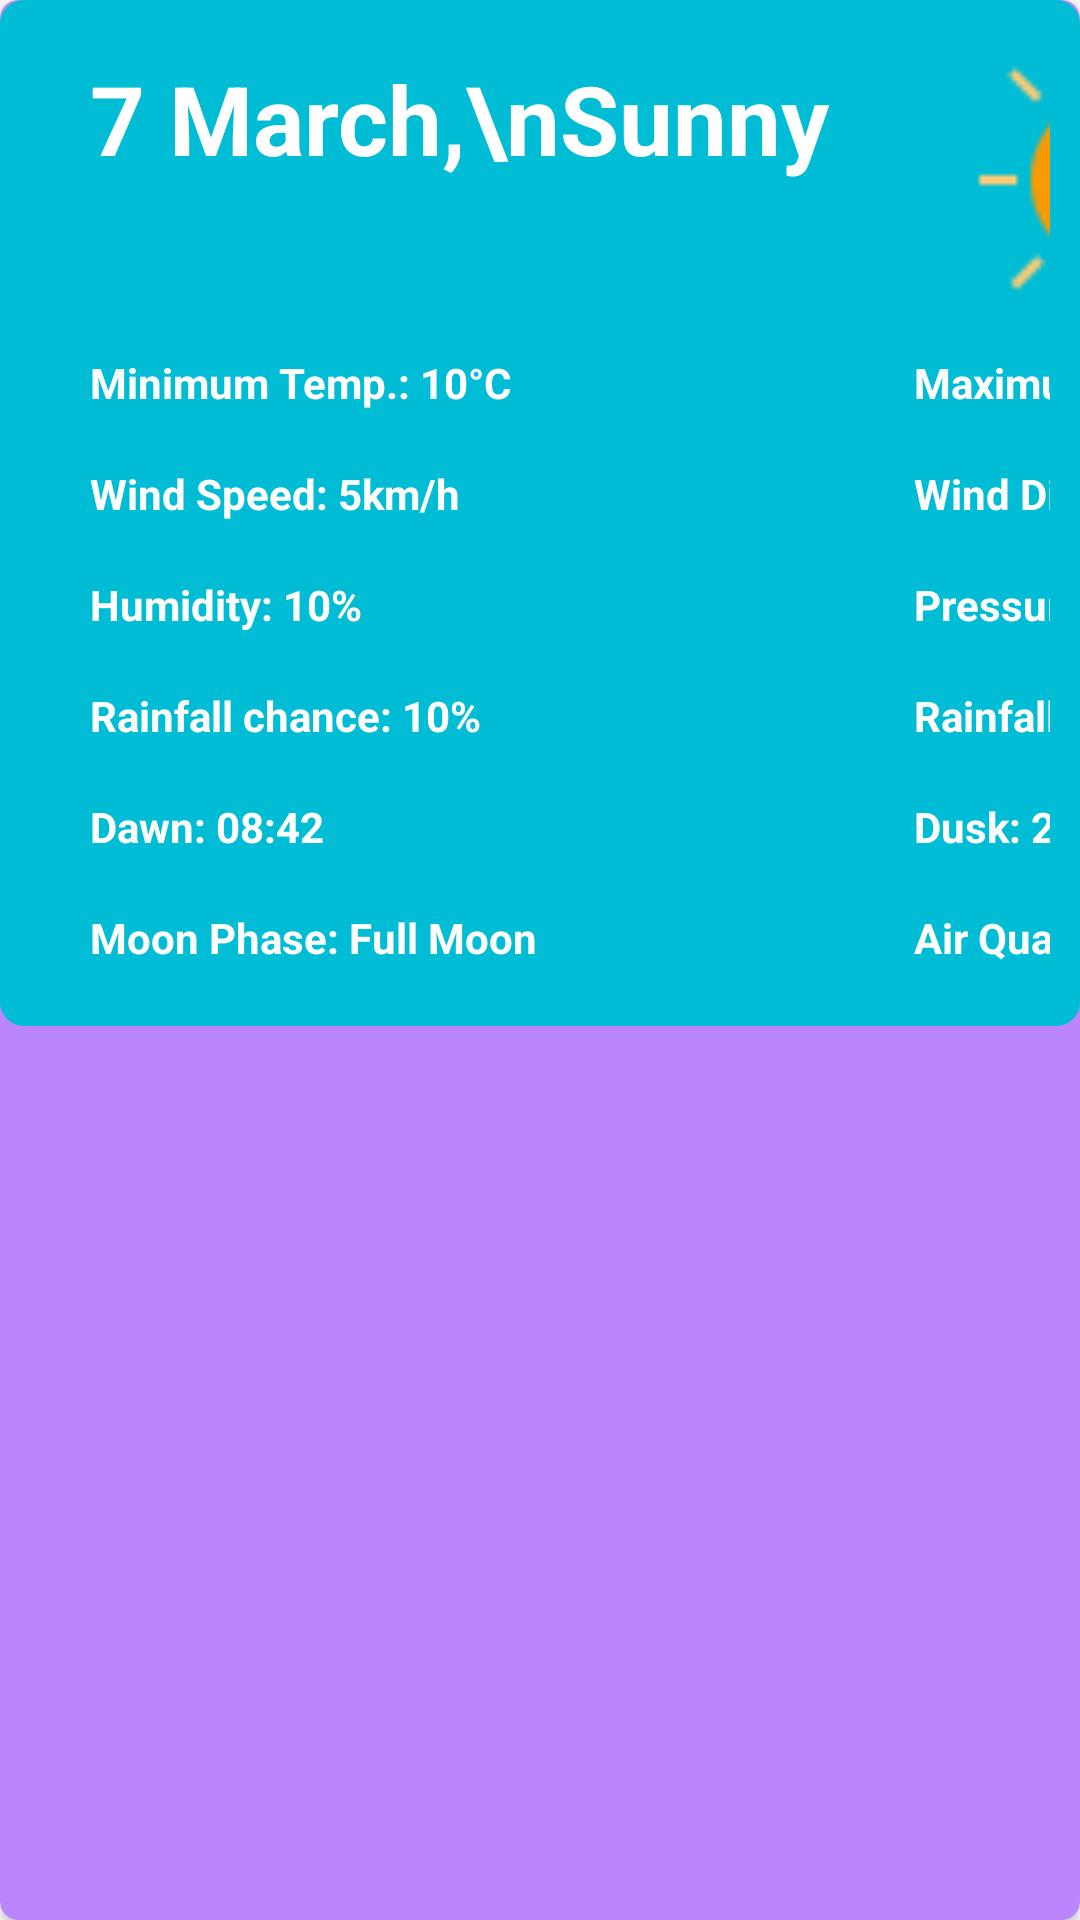

Layout XML and referenced resources for this Android screen:
<!-- AndroidManifest.xml: application theme Theme.WeatherForecast -->
<!-- res/layout/forecast_card_item.xml -->
<?xml version="1.0" encoding="utf-8"?>
<androidx.cardview.widget.CardView xmlns:android="http://schemas.android.com/apk/res/android"
    xmlns:app="http://schemas.android.com/apk/res-auto"
    android:id="@+id/location_card_view"
    android:layout_width="match_parent"
    android:layout_height="wrap_content"
    android:layout_marginTop="8dp"
    app:cardBackgroundColor="@color/purple_200"
    app:cardCornerRadius="6dp">

    <GridLayout
        android:id="@+id/idDetailsGL"
        android:layout_width="match_parent"
        android:layout_height="wrap_content"
        android:background="@drawable/today_details"
        android:columnCount="2"
        android:orientation="horizontal"
        android:padding="10dp"
        android:rowCount="4"
        app:layout_constraintEnd_toEndOf="parent"
        app:layout_constraintStart_toStartOf="parent"
        app:layout_constraintTop_toBottomOf="@+id/idMainLL">

        <TextView
            android:layout_width="wrap_content"
            android:layout_height="wrap_content"
            android:layout_margin="8dp"
            android:layout_marginLeft="20dp"
            android:layout_marginBottom="10dp"
            android:text="7 March,\nSunny"
            android:textColor="@color/white"
            android:textSize="32sp"
            android:textStyle="bold" />

        <ImageView
            android:id="@+id/idWeatherNowIcon"
            android:layout_width="100dp"
            android:layout_height="100dp"
            android:layout_below="@id/idTemperatureNowTV"
            android:layout_centerHorizontal="true"
            android:layout_gravity="center"
            android:src="@drawable/sunny_weather_icon" />

        <TextView
            android:layout_width="wrap_content"
            android:layout_height="wrap_content"
            android:layout_margin="8dp"
            android:layout_marginLeft="20dp"
            android:layout_marginBottom="10dp"
            android:text="Minimum Temp.: 10°C"
            android:textColor="@color/white"
            android:textStyle="bold" />

        <TextView
            android:layout_width="wrap_content"
            android:layout_height="wrap_content"
            android:layout_margin="8dp"
            android:layout_marginLeft="20dp"
            android:layout_marginBottom="10dp"
            android:text="Maximum Temp.: 30°C"
            android:textColor="@color/white"
            android:textStyle="bold" />

        <TextView
            android:layout_width="wrap_content"
            android:layout_height="wrap_content"
            android:layout_margin="8dp"
            android:layout_marginLeft="20dp"
            android:layout_marginBottom="10dp"
            android:text="Wind Speed: 5km/h"
            android:textColor="@color/white"
            android:textStyle="bold" />

        <TextView
            android:layout_width="wrap_content"
            android:layout_height="wrap_content"
            android:layout_margin="8dp"
            android:layout_marginLeft="20dp"
            android:layout_marginBottom="10dp"
            android:text="Wind Direction: NW"
            android:textColor="@color/white"
            android:textStyle="bold" />

        <TextView
            android:layout_width="wrap_content"
            android:layout_height="wrap_content"
            android:layout_margin="8dp"
            android:layout_marginLeft="20dp"
            android:layout_marginBottom="10dp"
            android:text="Humidity: 10%"
            android:textColor="@color/white"
            android:textStyle="bold" />

        <TextView
            android:layout_width="wrap_content"
            android:layout_height="wrap_content"
            android:layout_margin="8dp"
            android:layout_marginLeft="20dp"
            android:layout_marginBottom="10dp"
            android:text="Pressure: 756mmHg"
            android:textColor="@color/white"
            android:textStyle="bold" />

        <TextView
            android:layout_width="wrap_content"
            android:layout_height="wrap_content"
            android:layout_margin="8dp"
            android:layout_marginLeft="20dp"
            android:layout_marginBottom="10dp"
            android:text="Rainfall chance: 10%"
            android:textColor="@color/white"
            android:textStyle="bold" />

        <TextView
            android:layout_width="wrap_content"
            android:layout_height="wrap_content"
            android:layout_margin="8dp"
            android:layout_marginLeft="20dp"
            android:layout_marginBottom="10dp"
            android:text="Rainfall quantity: 10mm"
            android:textColor="@color/white"
            android:textStyle="bold" />

        <TextView
            android:layout_width="wrap_content"
            android:layout_height="wrap_content"
            android:layout_margin="8dp"
            android:layout_marginLeft="20dp"
            android:layout_marginBottom="10dp"
            android:text="Dawn: 08:42"
            android:textColor="@color/white"
            android:textStyle="bold" />

        <TextView
            android:layout_width="wrap_content"
            android:layout_height="wrap_content"
            android:layout_margin="8dp"
            android:layout_marginLeft="20dp"
            android:layout_marginBottom="10dp"
            android:text="Dusk: 21:42"
            android:textColor="@color/white"
            android:textStyle="bold" />

        <TextView
            android:layout_width="wrap_content"
            android:layout_height="wrap_content"
            android:layout_margin="8dp"
            android:layout_marginLeft="20dp"
            android:layout_marginBottom="10dp"
            android:text="Moon Phase: Full Moon"
            android:textColor="@color/white"
            android:textStyle="bold" />

        <TextView
            android:layout_width="wrap_content"
            android:layout_height="wrap_content"
            android:layout_margin="8dp"
            android:layout_marginLeft="20dp"
            android:layout_marginBottom="10dp"
            android:text="Air Quality: 1"
            android:textColor="@color/white"
            android:textStyle="bold" />

    </GridLayout>

</androidx.cardview.widget.CardView>
<!-- resources referenced by this layout -->
<resources>
  <color name="purple_200">#FFBB86FC</color>
  <color name="white">#FFFFFFFF</color>
  <!-- drawable sunny_weather_icon: png bitmap (drawable, 2132 bytes) -->
  <!-- drawable today_details (drawable) -->
  <?xml version="1.0" encoding="utf-8"?>
  <shape xmlns:android="http://schemas.android.com/apk/res/android"
      android:shape="rectangle">
  
      <solid android:color="#00BCD4" />
      <corners android:radius="8dp" />
  
  </shape>
  <style name="Theme.WeatherForecast" parent="Theme.MaterialComponents.DayNight.DarkActionBar">
          
          <item name="colorPrimary">#4593ff</item>
          
      </style>
</resources>
